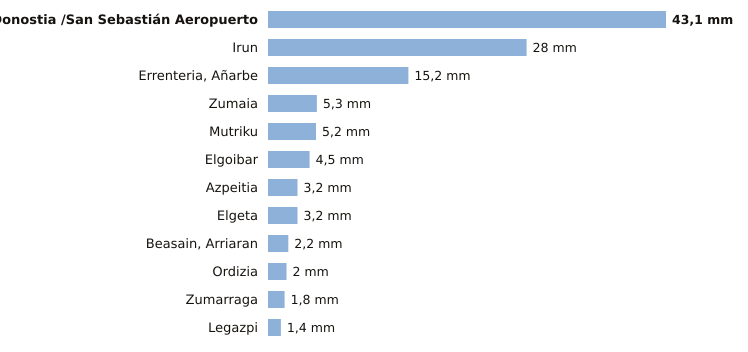

The data file committed next to this chart (first rows):
estacion, provincia, indicativo, mm_6_dias_anteriores, mm_hoy, mm_7_dias, horas_de_hoy
Donostia /San Sebastián Aeropuerto, Gipuzkoa, 1014A, 43.1, 0.0, 43.1, 1
Irun, Gipuzkoa, 1012P, 28.0, 0.0, 28.0, 1
Errenteria, Añarbe, Gipuzkoa, 1021X, 15.2, 0.0, 15.2, 1
Zumaia, Gipuzkoa, 1041A, 5.3, 0.0, 5.3, 1
Mutriku, Gipuzkoa, 1052A, 5.2, 0.0, 5.2, 1
Elgoibar, Gipuzkoa, 1050J, 4.5, 0.0, 4.5, 1
Azpeitia, Gipuzkoa, 1038X, 3.2, 0.0, 3.2, 1
Elgeta, Gipuzkoa, 1049N, 3.2, 0.0, 3.2, 1
Beasain, Arriaran, Gipuzkoa, 1025X, 2.2, 0.0, 2.2, 1
Ordizia, Gipuzkoa, 1026X, 2.0, 0.0, 2.0, 1
Zumarraga, Gipuzkoa, 1037Y, 1.8, 0.0, 1.8, 1
Legazpi, Gipuzkoa, 1037X, 1.4, 0.0, 1.4, 1
